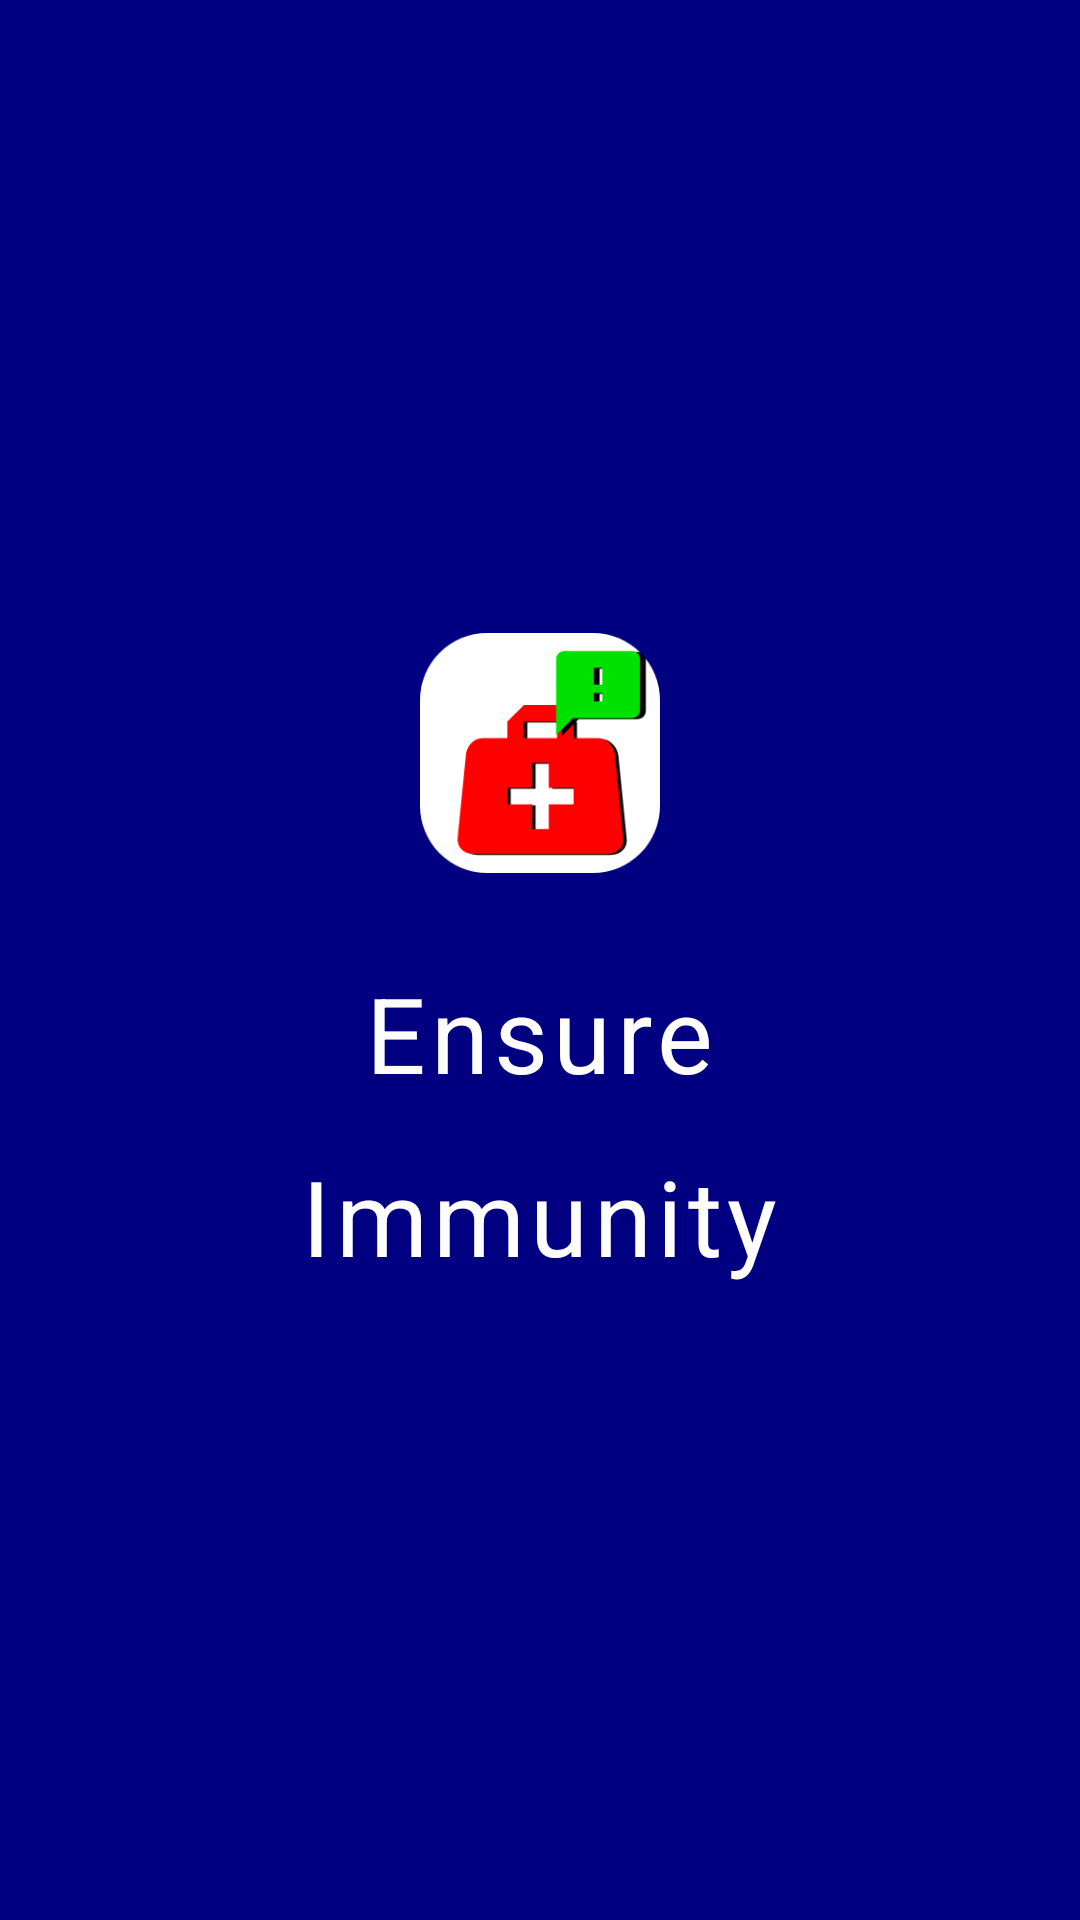

Reconstruct the res/layout file that produces this screen, plus the resources it refers to.
<!-- AndroidManifest.xml: application theme Theme.VaccineReminder -->
<!-- res/layout/splash_screen.xml -->
<?xml version="1.0" encoding="utf-8"?>
<LinearLayout
	xmlns:android="http://schemas.android.com/apk/res/android"
	android:layout_width="match_parent"
	android:layout_height="match_parent"
	android:background="#000080"
	android:orientation="vertical"
	android:gravity="center">

	<ImageView
		android:id="@+id/splash_img"
		android:layout_width="80dp"
		android:layout_height="80dp"
		android:src="@drawable/ic_launcher"
		android:contentDescription="@string/image_icon" />

	<TextView
		android:id="@+id/splash_name"
		android:layout_width="wrap_content"
		android:layout_height="wrap_content"
		android:text="@string/ensure_nimmunity"
		android:lineSpacingExtra="20dp"
		android:layout_marginTop="30dp"
		android:textSize="35sp"
		android:letterSpacing="0.05"
		android:textColor="#FFFFFF"
		android:gravity="center"/>

</LinearLayout>
<!-- resources referenced by this layout -->
<resources>
  <!-- drawable ic_launcher: png bitmap (drawable-hdpi, 5904 bytes) -->
  <string name="ensure_nimmunity">Ensure\nImmunity</string>
  <string name="image_icon">Image Icon</string>
  <style name="Theme.VaccineReminder" parent="Theme.AppCompat.Light.NoActionBar">
          <item name="android:navigationBarColor">#ffffff</item>
          <item name="android:colorPrimaryDark">#000080</item>
          <item name="android:textColorPrimary">#5C5C1E</item>
          <item name="android:textColorSecondary">#000080</item>
      </style>
</resources>
